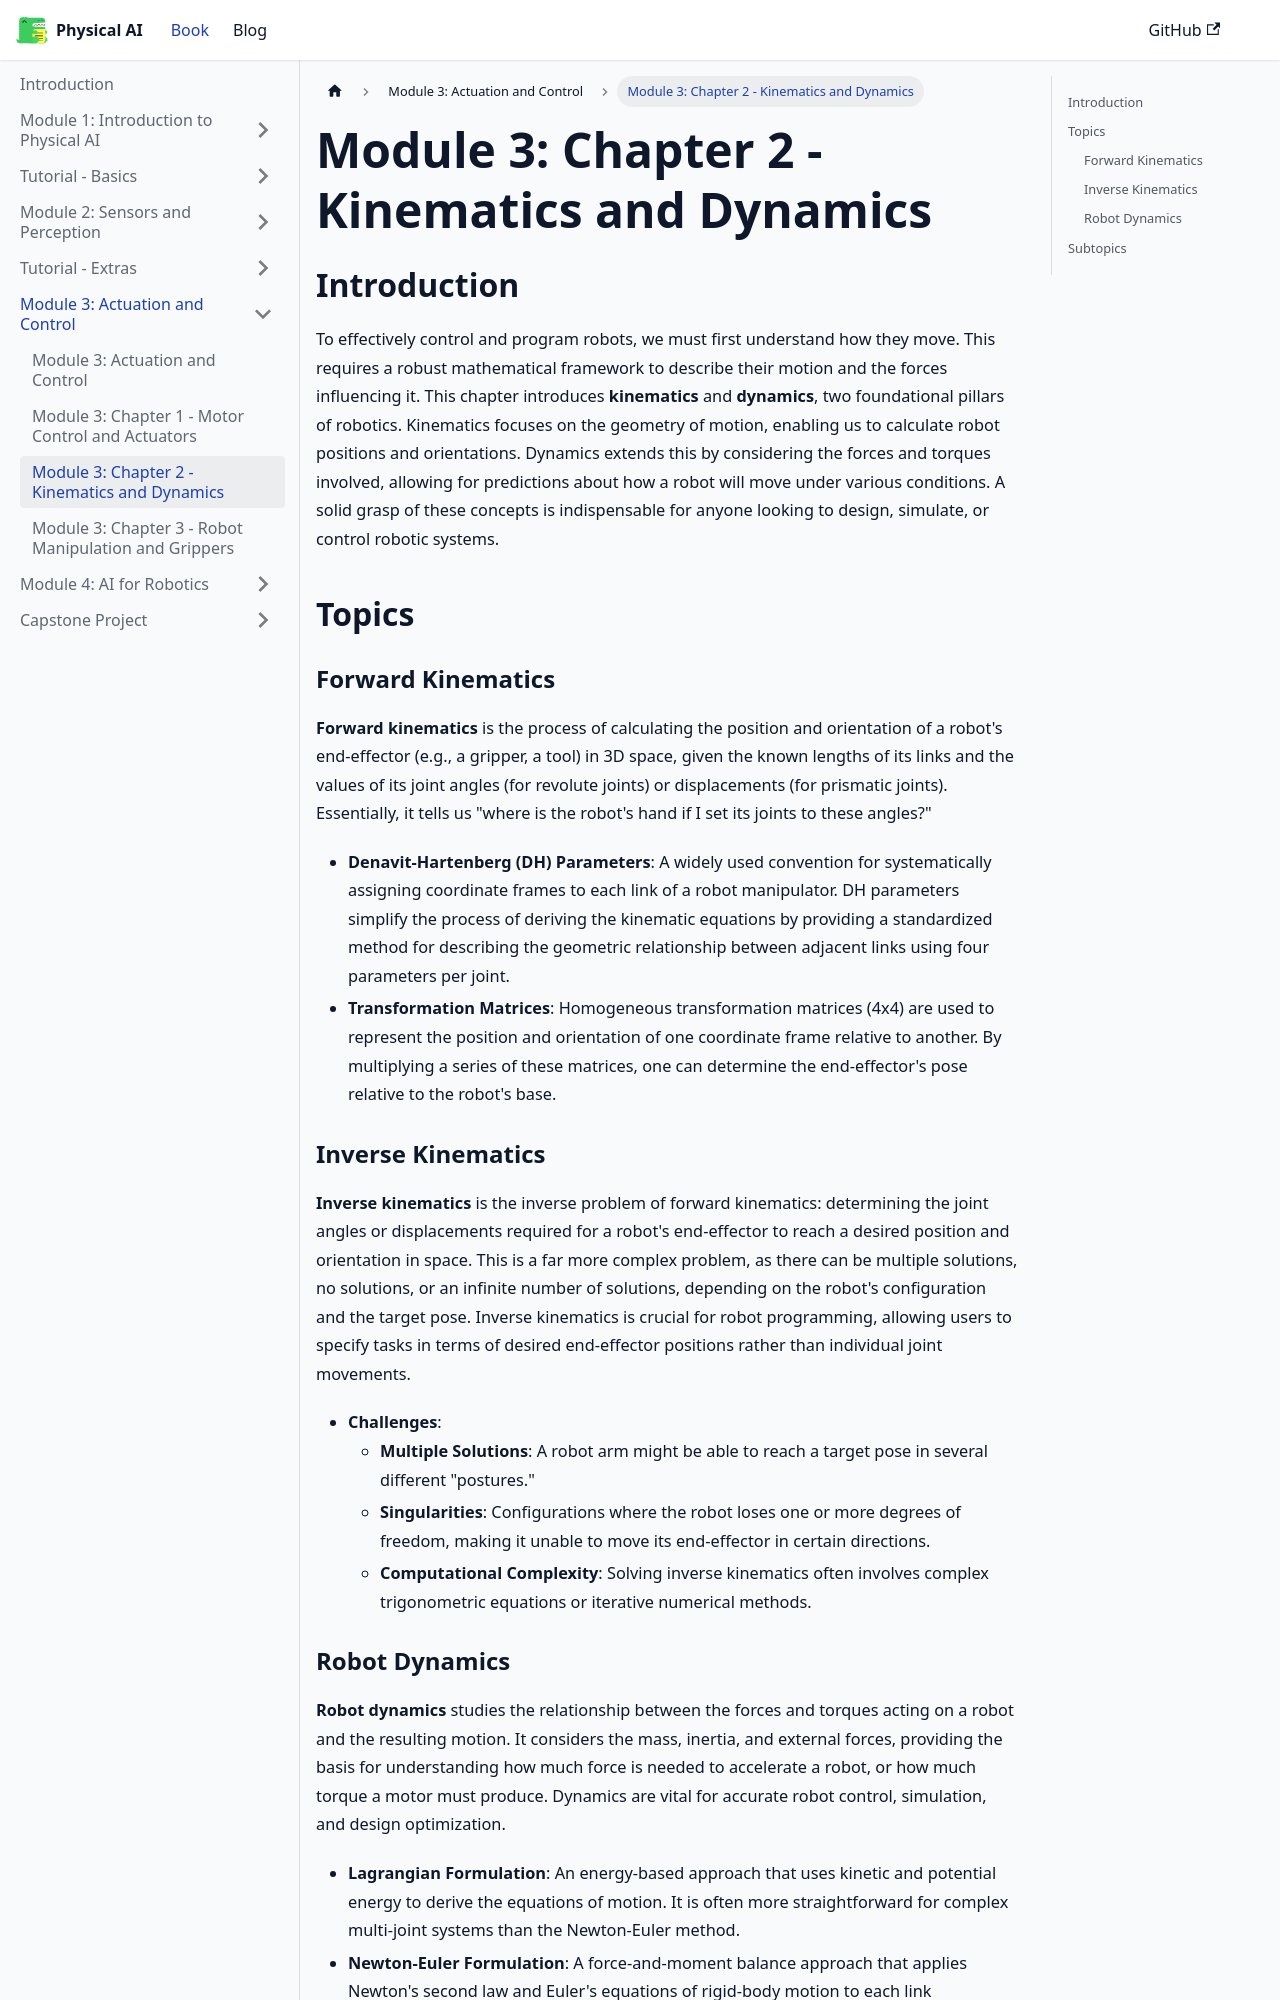

repository: waterprooffish99/physical-ai-humanoid-robotics-course · page: docs/module-3/chapter-2-kinematics/index.html · generator: docusaurus

---
sidebar_position: 3
---

# Module 3: Chapter 2 - Kinematics and Dynamics

## Introduction

To effectively control and program robots, we must first understand how they move. This requires a robust mathematical framework to describe their motion and the forces influencing it. This chapter introduces **kinematics** and **dynamics**, two foundational pillars of robotics. Kinematics focuses on the geometry of motion, enabling us to calculate robot positions and orientations. Dynamics extends this by considering the forces and torques involved, allowing for predictions about how a robot will move under various conditions. A solid grasp of these concepts is indispensable for anyone looking to design, simulate, or control robotic systems.

## Topics

### Forward Kinematics

**Forward kinematics** is the process of calculating the position and orientation of a robot's end-effector (e.g., a gripper, a tool) in 3D space, given the known lengths of its links and the values of its joint angles (for revolute joints) or displacements (for prismatic joints). Essentially, it tells us "where is the robot's hand if I set its joints to these angles?"

*   **Denavit-Hartenberg (DH) Parameters**: A widely used convention for systematically assigning coordinate frames to each link of a robot manipulator. DH parameters simplify the process of deriving the kinematic equations by providing a standardized method for describing the geometric relationship between adjacent links using four parameters per joint.
*   **Transformation Matrices**: Homogeneous transformation matrices (4x4) are used to represent the position and orientation of one coordinate frame relative to another. By multiplying a series of these matrices, one can determine the end-effector's pose relative to the robot's base.

### Inverse Kinematics

**Inverse kinematics** is the inverse problem of forward kinematics: determining the joint angles or displacements required for a robot's end-effector to reach a desired position and orientation in space. This is a far more complex problem, as there can be multiple solutions, no solutions, or an infinite number of solutions, depending on the robot's configuration and the target pose. Inverse kinematics is crucial for robot programming, allowing users to specify tasks in terms of desired end-effector positions rather than individual joint movements.

*   **Challenges**:
    *   **Multiple Solutions**: A robot arm might be able to reach a target pose in several different "postures."
    *   **Singularities**: Configurations where the robot loses one or more degrees of freedom, making it unable to move its end-effector in certain directions.
    *   **Computational Complexity**: Solving inverse kinematics often involves complex trigonometric equations or iterative numerical methods.
